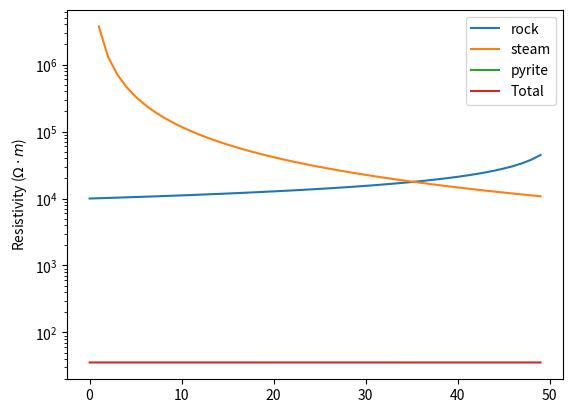

Python code for this plot:
# -*- coding: utf-8 -*-
"""
Created on Fri Apr 26 16:44:42 2019

@author: jpeacock
"""
import numpy as np
#from mtpy.modeling import modem
#from scipy import interpolate
import matplotlib.pyplot as plt

fn = r"c:\Users\<user>\Documents\Geysers\modem_inv\inv04\gz_rm50_z03_c05_107.rho"

class RockPhase(object):
    """
    simple class for a rock phase
    """
    
    def __init__(self, sigma=None, phi=None, m=None, **kwargs):
        self.sigma = sigma
        self.phi = phi
        self.m = m
        
        for key, item in kwargs.items():
            setattr(self, key, item)
            
    def from_dict(self, phase_dict):
        """
        read in values from dictionary
        """
        for key, item in phase_dict.items():
            setattr(self, key, item)
        
        
    def is_phase(self):
        """
        test if all attributes are full
        """
        
        if type(self.sigma) is type(None) and type(self.phi) is type(None) \
           and type(self.m) is type(None):
            return False
        else:
            return True
        
    def calculate_phase(self):
        """
        calculate the contribution of a given phase
        """
        if self.is_phase():
            return self.sigma * self.phi**self.m
        else:
            return 0

class Glover(object):
    """
    estimate modified archies equation for multiple phases
    """
    
    def __init__(self):
        self._max_phase = 4
        
        for ii in range(self._max_phase):
            setattr(self, 'phase_{0:02}'.format(ii+1), RockPhase())
            
    @property
    def num_phases(self):
        """
        get the number of phases
        """
        num_phases = 0
        for ii in range(self._max_phase):
            if getattr(self, 'phase_{0:02}'.format(ii+1)).is_phase(): 
                num_phases += 1
        return num_phases
                
    def estimate_resistivity(self):
        """
        estimate resistivity from different given phases
        """
        res = 0
        for ii in range(self.num_phases):
            phase = getattr(self, 'phase_{0:02}'.format(ii+1))
            res += phase.calculate_phase()
            
        return res
    
    def plot(self):
        """
        plot resistivity contributions
        """
        
        fig = plt.figure()
        fig.clf()
        
        ax = fig.add_subplot(1, 1, 1)
        
        line_list = []
        label_list = []
        for ii in range(self.num_phases):
            phase = getattr(self, 'phase_{0:02}'.format(ii+1))
            res = phase.calculate_phase()
            line, = ax.plot(1./res)
            line_list.append(line)
            label_list.append(phase.label)
            
        line, = ax.plot(1./self.estimate_resistivity())
        line_list.append(line)
        label_list.append('Total')
        ax.legend(line_list, label_list)
        
        ax.set_ylabel('Resistivity ($\Omega \cdot m$)')
        ax.set_yscale('log')
        
        plt.show()
            
s = np.linspace(0, .95)
g = Glover()
g.phase_01.from_dict({'sigma':1./10000, 'phi':1-s, 'm':.5, 'label':'rock'})
g.phase_02.from_dict({'sigma':1./10000, 'phi':s, 'm':1.5, 'label':'steam'})
g.phase_03.from_dict({'sigma':1./.001, 'phi':.05, 'm':3.5,
                      'label':'pyrite'})
print('resistivity = {0}'.format(g.estimate_resistivity()))
g.plot()



#def glover(phase_dict, sigma_1, phi_1, m_1, sigma_2, phi_2, m_2, 
#           sigma_3=None, phi_3=None, m_3=None):
#    sigma_eff = sigma_1 * phi_1**m_1 + sigma_2 * phi_2**m_2
#    if sigma_3 is not None:
#        sigma_eff += sigma_3 * phi_3**m_3
#
#    return sigma_eff
#
#phi_3 = .05
#m_3 = 3.6;
#sigma_3 = 100
#sigma_rock = 1./100
#saturation = np.linspace(phi_3, .95, 25)
#s = 1./glover(sigma_rock, .95-saturation, .5,
#              1./1000, saturation, 1.5, 
#              sigma_3, phi_3, m_3)

#plt.plot(saturation, s)

#s_interp = interpolate.interp1d(s, saturation, kind='slinear',
#                                bounds_error=False, 
#                                fill_value=np.NAN,
#                                assume_sorted=False)
#
#m = modem.Model()
#m.read_model_file(fn)
#
#res = s_interp(m.res_model.copy().flatten()).reshape(m.res_model.shape)
#
#m.res_model = res.copy()
#m.write_model_file(model_fn_basename='gz_saturation.rho')
#m.write_vtk_file(vtk_fn_basename='gz_saturation')


